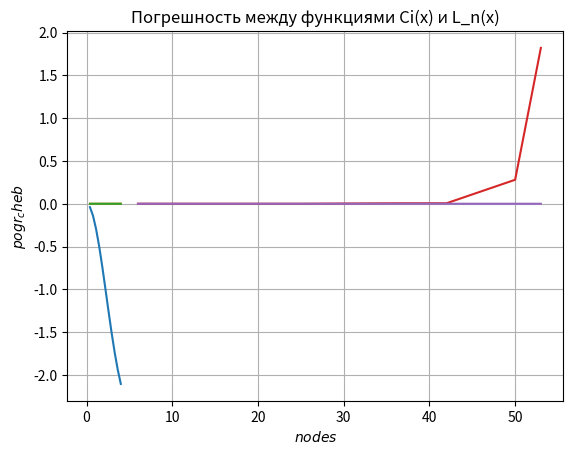

The matplotlib source for this figure:
import numpy as np
import math
import matplotlib.pyplot as plt

def basic_polynom(x, i, x_values):
    divider = 1
    res = 1
    for j in range(len(x_values)):
        if j != i:
            res *= (x-x_values[j])
            divider *= (x_values[i]-x_values[j])
    return res/divider

def Lagrange_polynom(x, x_values, f_values):
    res = 0
    for i in range(len(x_values)):
        res += f_values[i]*basic_polynom(x, i, x_values)
    return res

def Taylor(x, e):
    n = 0
    a = -x**2 / 4
    sum = a
    while abs(a) >= e:
        n += 1
        a *= -x**2 * n / ((n+1)*(2*n+2)*(2*n+1))
        sum += a
    return sum

a = 0.4
b = 4
n = 6
h0 = (b - a)/(n - 1)
e = 10**(-6)
x_values = np.empty(n, dtype = float)

for i in range(n):
    x_values[i] = a+i*h0

print('Равнораспределенные узлы:', x_values)

f_values = np.zeros(shape=n) #массив значений вычисления ряда Тейлора
for i in range(n):
    f_values[i] = round(Taylor(x_values[i], e), 6)
print('Значения ряда Тейлора в равнораспределленых узлах:', f_values)


x1 = 0.8
x2 = 2.0
x3 = 3.2
print ('x1:', x1,', f1:', round(Taylor(x1, e), 6))
print ('x2:', x2,', f2:', round(Taylor(x2, e), 6))
print ('x3:', x3,', f1:', round(Taylor(x3, e), 6))

n_Lagrange = 11
h = (b - a)/(n_Lagrange - 1)
x_Lagrange = np.empty(n_Lagrange, dtype = float)

for i in range(n_Lagrange):
    x_Lagrange[i] = a+i*h
print('x_Lagrange:', x_Lagrange)

f_Lagrange = np.zeros(shape=n_Lagrange) #массив значений вычисления ряда Тейлора для новых узлов при n=11
for i in range(n_Lagrange):
    f_Lagrange[i] = round(Taylor(x_Lagrange[i], e), 6)
print('f_Lagrange:', f_Lagrange)

plt.plot(x_Lagrange, f_Lagrange)
plt.xlabel(r'$xi$')
plt.ylabel(r'$f(xi)$')
plt.title('Табулирование Ci(x) с использованием ряда Тейлора')
plt.grid(True)
plt.show()

lag_pol1 = []
for x in x_Lagrange:
    lag_pol1.append(Lagrange_polynom (x, x_values, f_values))
print('Ln:', lag_pol1)

for i in range(n_Lagrange):
    print('x_Lagrange:', round(x_Lagrange[i], 2), ', Ln:', lag_pol1[i])

pogr = []
for i in range(n_Lagrange):
    pogr.append(math.fabs(f_Lagrange[i] - lag_pol1[i]))

print('Погрешности интерполирования при равнораспределленых узлах:', pogr)
print('Максимальная погрешность интерполирования? при равнораспределленых узлах:', max(pogr))
print('\n')

plt.plot(x_Lagrange, pogr)
plt.xlabel(r'$xi$')
plt.ylabel(r'$pogr$')
plt.title('Погрешность между функциями Ci(x) и L_n(x)')
plt.grid(True)
plt.show()


x_Cheb = np.empty(n, dtype = float)
for i in range(n):
    x_Cheb[i] = (b - a)/2 * math.cos((2*i + 1)/(2*n)*math.pi) + (a + b)/2
print('Узлы Чебышёва:', x_Cheb)

f_Cheb = np.zeros(shape=n) #массив значений вычисления ряда Тейлора
for i in range(n):
    f_Cheb[i] = round(Taylor(x_Cheb[i], e), 6)
print('Значения ряда Тейлора в узлах Чебышёва:', f_Cheb)

lag_pol2 = []
for x in x_Lagrange:
    lag_pol2.append(Lagrange_polynom (x, x_Cheb, f_Cheb))
print('Ln для узлов Чебышёва:', lag_pol2)

for i in range(n_Lagrange):
    print('x_Lagrange для узлов Чебышёва:', round(x_Lagrange[i], 2), ', Ln:', lag_pol2[i])

pogr2 = []
for i in range(n_Lagrange):
    pogr2.append(math.fabs(f_Lagrange[i] - lag_pol2[i]))

print('Погрешности интерполирования при узлах Чебышёва:', pogr2)
print('Максимальная погрешность интерполирования? при узлах Чебышёва:', max(pogr2))
print('\n')


plt.plot(x_Lagrange, pogr2)
plt.xlabel(r'$xi$')
plt.ylabel(r'$pogr2$')
plt.title('Погрешность между функциями Ci(x) и L_n(x)')
plt.grid(True)
plt.show()

pogr_ravn = []
pogr_cheb = []
nodes = [6, 12, 15, 18, 25, 36, 42, 50, 53]
for n0 in nodes:
    h0 = (b - a)/(n0 - 1)
    x_nodes = np.empty(n0, dtype = float) #хранятся новые значения n узлов
    for i in range(n0):
        x_nodes[i] = a+i*h0

    #print ('n0:', n0, '  x:', x_nodes)

    f_nodes = np.zeros(shape=n0) #массив значений вычисления ряда Тейлора для значений n узлов
    for i in range(n0):
        f_nodes[i] = round(Taylor(x_nodes[i], e), 6)
    #print ('n0:', n0, '  f:', f_nodes)

    lag_pol_nodes = []
    for x in x_Lagrange:
        lag_pol_nodes.append(Lagrange_polynom (x, x_nodes, f_nodes))
    #print('n0:', n0, 'Ln:', lag_pol_nodes)

    pogr_nodes = []
    for i in range(n_Lagrange):
        pogr_nodes.append(math.fabs(f_Lagrange[i] - lag_pol_nodes[i]))
   
    #print("Погрешности интерполирования при равнораспределленых узлах: ", pogr_nodes)
    #print("Максимальная погрешность интерполирования при равнораспределленых узлах: ", max(pogr_nodes))

    pogr_ravn.append(max(pogr_nodes))

    x_cheb = np.empty(n0, dtype = float)
    for i in range(n0):
        x_cheb[i] = (b - a)/2 * math.cos((2*i + 1)/(2*n0)*math.pi) + (a + b)/2
    #print('n0:', n0, '   Узлы Чебышёва:', x_cheb)

    f_cheb = np.zeros(shape=n0) #массив значений вычисления ряда Тейлора для узлов Чебышева
    for i in range(n0):
        f_cheb[i] = round(Taylor(x_cheb[i], e), 6)
    #print('n0:', n0, 'Значения ряда Тейлора в узлах Чебышёва:', f_cheb)

    lag_pol_cheb = []
    for x in x_Lagrange:
        lag_pol_cheb.append(Lagrange_polynom (x, x_cheb, f_cheb))
    #print('Ln для узлов Чебышёва:', lag_pol_cheb)

    pogr_ch = []
    for i in range(n_Lagrange):
        pogr_ch.append(math.fabs(f_Lagrange[i] - lag_pol_cheb[i]))

    #print('Погрешности интерполирования при узлах Чебышёва:', pogr_ch)
    #print('Максимальная погрешность интерполирования? при узлах Чебышёва:', max(pogr_ch))
    pogr_cheb.append(max(pogr_ch))
    #print('\n')


print('Погрешности интерполирования при n равнораспределленых узлах: ')
for i in range (len(nodes)):
    print("n = ", nodes[i], " e(x)= ", pogr_ravn[i])

plt.plot(nodes, pogr_ravn)
plt.xlabel(r'$nodes$')
plt.ylabel(r'$pogr_ravn$')
plt.grid(True)
plt.show()

print('\n')

print('Погрешности интерполирования при узлах Чебышёва: ')
for i in range (len(nodes)):
    print("n = ", nodes[i], " e(x)= ", pogr_cheb[i])

plt.plot(nodes, pogr_cheb)
plt.xlabel(r'$nodes$')
plt.ylabel(r'$pogr_cheb$')
plt.grid(True)
plt.show()